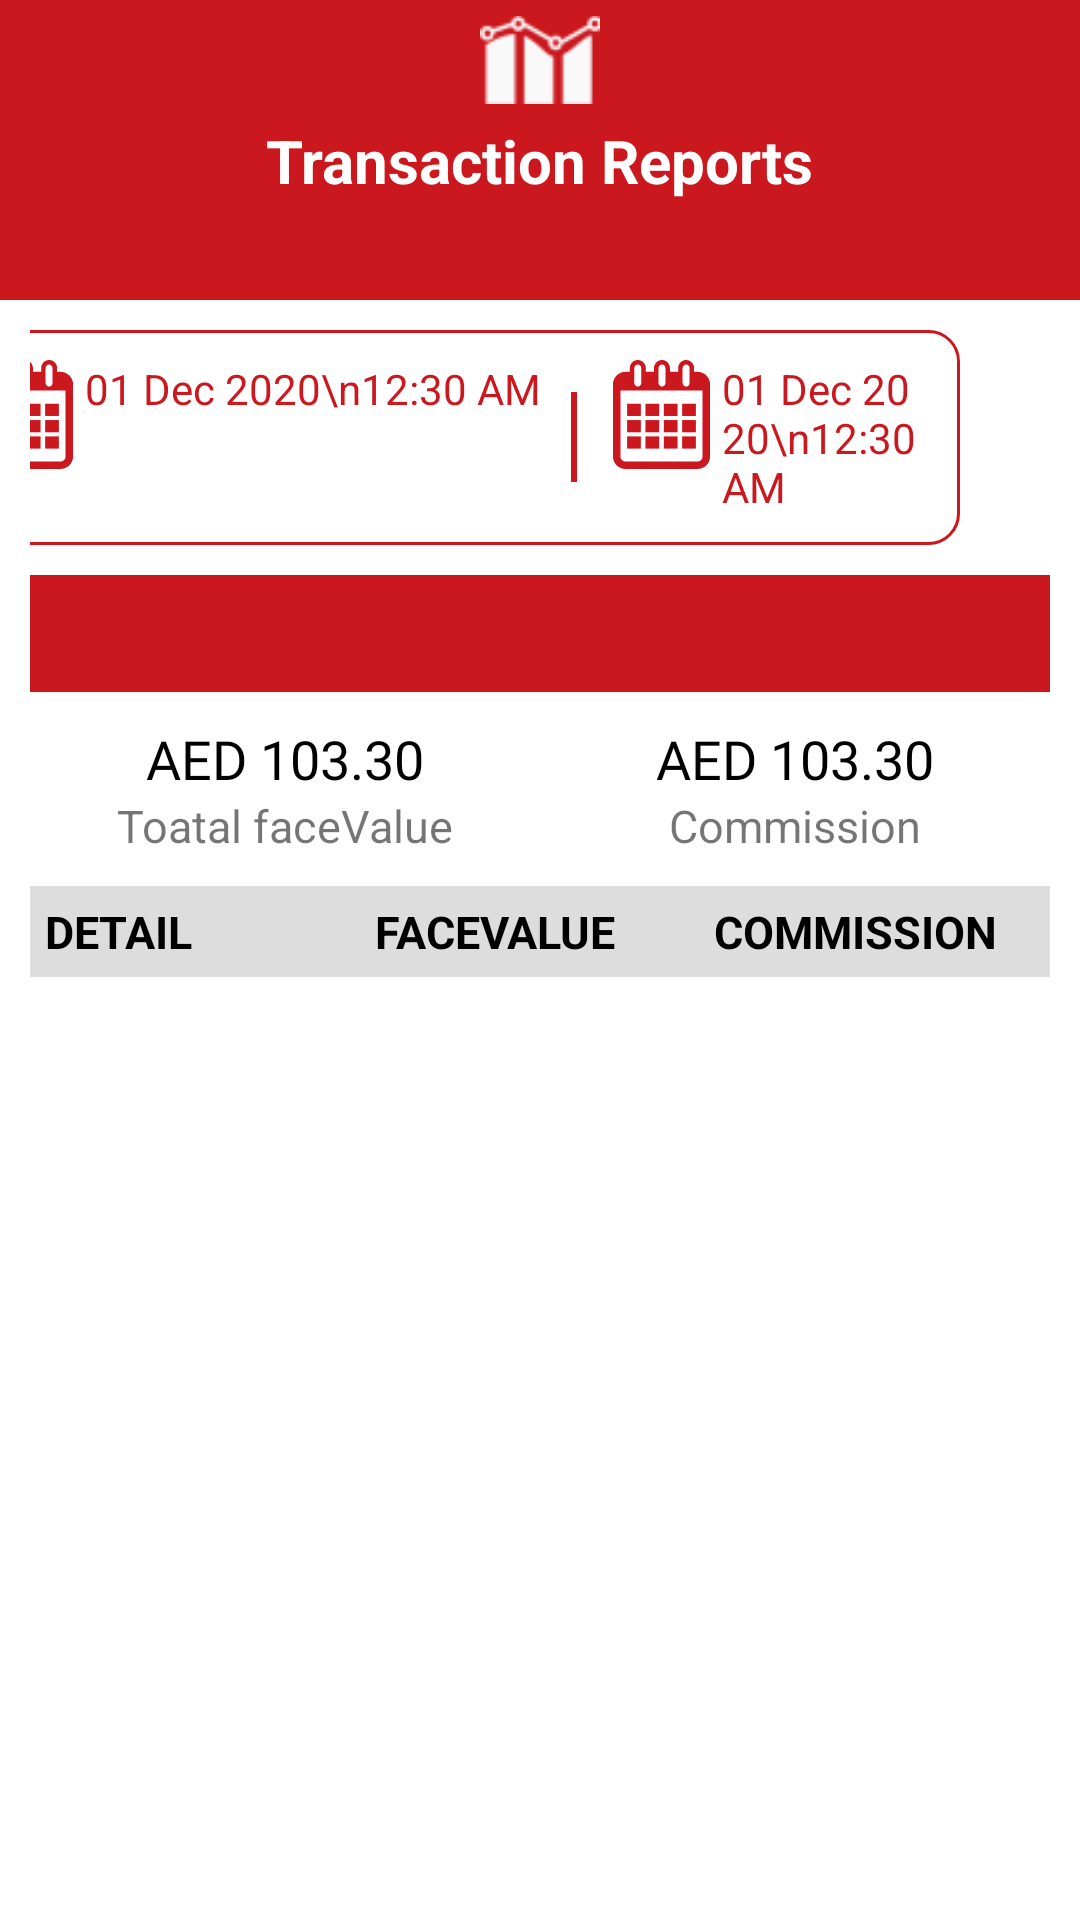

Reconstruct the res/layout file that produces this screen, plus the resources it refers to.
<!-- AndroidManifest.xml: application theme AppTheme -->
<!-- res/layout/fragment_transaction.xml -->
<layout xmlns:android="http://schemas.android.com/apk/res/android"
    xmlns:app="http://schemas.android.com/apk/res-auto">
    <androidx.constraintlayout.widget.ConstraintLayout
        android:id="@+id/sliding_pane_layout"
        android:layout_width="match_parent"
        android:layout_height="match_parent">

        <RelativeLayout
            android:id="@+id/relativeLayout"
            android:layout_width="match_parent"
            android:layout_height="100dp"
            android:background="@color/red"
            app:layout_constraintTop_toTopOf="parent">

            <ImageView
                android:id="@+id/search"
                android:layout_width="40dp"
                android:layout_height="40dp"
                android:layout_centerHorizontal="true"
                android:src="@drawable/reciept_report" />

            <TextView
                android:layout_width="wrap_content"
                android:layout_height="wrap_content"
                android:layout_below="@+id/search"
                android:layout_centerHorizontal="true"
                android:text="Transaction Reports"
                android:textColor="@color/white"
                android:textSize="20sp"
                android:textStyle="bold"></TextView>
        </RelativeLayout>

        <ScrollView
            android:id="@+id/nestedscrollview"
            android:layout_width="match_parent"
            android:layout_height="0dp"
            app:layout_constraintBottom_toBottomOf="parent"
            android:visibility="visible"
            app:layout_constraintTop_toBottomOf="@+id/relativeLayout">

            <LinearLayout
                android:layout_width="match_parent"
                android:layout_height="0dp"
                android:layout_margin="10dp"
                android:orientation="vertical"
                app:layout_constraintBottom_toBottomOf="parent"
                app:layout_constraintTop_toBottomOf="@+id/relativeLayout">

                <LinearLayout
                    android:layout_width="match_parent"
                    android:layout_height="wrap_content"
                    android:gravity="center"
                    android:orientation="horizontal">

                    <RelativeLayout
                        android:layout_width="wrap_content"
                        android:layout_height="wrap_content"
                        android:layout_gravity="center"
                        android:background="@drawable/border_red"
                        android:padding="10dp">

                        <ImageView
                            android:id="@+id/calender_start"
                            android:layout_width="wrap_content"
                            android:layout_height="wrap_content"
                            android:src="@drawable/ic_calendar_interface_symbol_tool" />

                        <TextView
                            android:id="@+id/calender_start_text"
                            android:layout_width="wrap_content"
                            android:layout_height="wrap_content"
                            android:layout_marginLeft="2dp"
                            android:layout_toRightOf="@+id/calender_start"
                            android:text="01 Dec 2020\n12:30 AM"
                            android:textColor="@color/red">

                        </TextView>

                        <View
                            android:id="@+id/view_first"
                            android:layout_width="2dp"
                            android:layout_height="30dp"
                            android:layout_centerVertical="true"
                            android:layout_marginLeft="10dp"
                            android:layout_toRightOf="@+id/calender_start_text"
                            android:background="@color/red" />

                        <ImageView
                            android:id="@+id/calender_end"
                            android:layout_width="wrap_content"
                            android:layout_height="wrap_content"
                            android:layout_marginLeft="10dp"
                            android:layout_toRightOf="@+id/view_first"
                            android:src="@drawable/ic_calendar_interface_symbol_tool" />

                        <TextView
                            android:id="@+id/calender_end_text"
                            android:layout_width="wrap_content"
                            android:layout_height="wrap_content"
                            android:layout_marginLeft="2dp"
                            android:layout_toRightOf="@+id/calender_end"
                            android:text="01 Dec 2020\n12:30 AM"
                            android:textColor="@color/red" />

                    </RelativeLayout>

                    <ImageView
                        android:id="@+id/search_report"
                        android:layout_width="40dp"
                        android:layout_height="40dp"
                        android:layout_marginLeft="20dp"
                        android:src="@drawable/ic_baseline_search_24" />

                </LinearLayout>

                <LinearLayout
                    android:layout_width="match_parent"
                    android:layout_height="wrap_content"
                    android:background="@color/red"
                    android:layout_marginTop="10dp"
                    android:orientation="horizontal">

                    <TextView

                        android:id="@+id/recharge_count"
                        android:layout_width="wrap_content"
                        android:layout_height="wrap_content"
                        android:padding="10dp"
                        android:textColor="@color/white"
                        android:textStyle="bold" />

                </LinearLayout>
                <LinearLayout
                    android:id="@+id/recharge_linear"
                    android:layout_width="match_parent"
                    android:layout_height="wrap_content"
                    android:orientation="horizontal"
                    android:layout_marginTop="10dp">
                    <LinearLayout
                        android:layout_width="0dp"
                        android:layout_weight="1"
                        android:orientation="vertical"
                        android:gravity="center"
                        android:layout_height="wrap_content">
                        <TextView
                            android:id="@+id/facevalue"
                            android:layout_width="wrap_content"
                            android:layout_height="wrap_content"
                            android:text="AED 103.30"
                            android:textSize="18sp"
                            android:textColor="@color/black"
                            android:fontFamily="@font/robotobold"/>
                        <TextView
                            android:layout_width="wrap_content"
                            android:layout_height="wrap_content"
                            android:text="Toatal faceValue"
                            android:textSize="15sp"
                            />


                    </LinearLayout>
                    <LinearLayout
                        android:layout_width="0dp"
                        android:layout_weight="1"
                        android:orientation="horizontal"
                        android:layout_height="wrap_content">
                        <LinearLayout
                            android:layout_width="0dp"
                            android:layout_weight="1"
                            android:orientation="vertical"
                            android:gravity="center"
                            android:layout_height="wrap_content">
                            <TextView
                                android:id="@+id/commission"
                                android:layout_width="wrap_content"
                                android:layout_height="wrap_content"
                                android:text="AED 103.30"
                                android:textSize="18sp"
                                android:textColor="@color/black"
                                android:fontFamily="@font/robotobold"/>
                            <TextView
                                android:layout_width="wrap_content"
                                android:layout_height="wrap_content"
                                android:text="Commission"
                                android:textSize="15sp"
                                />


                        </LinearLayout>

                    </LinearLayout>



                </LinearLayout>


                <LinearLayout
                    android:layout_width="match_parent"
                    android:layout_height="wrap_content"
                    android:layout_marginTop="10dp"
                    android:background="@color/dark_grey"
                    android:orientation="horizontal"
                    android:padding="5dp">

                    <TextView
                        android:layout_width="0dp"
                        android:layout_height="wrap_content"
                        android:layout_weight="1.5"
                        android:gravity="start"
                        android:text="DETAIL"
                        android:textColor="@color/black"
                        android:textSize="15sp"
                        android:textStyle="bold" />

                    <TextView
                        android:layout_width="0dp"
                        android:layout_height="wrap_content"
                        android:layout_weight="2"
                        android:gravity="center"
                        android:text="FACEVALUE"
                        android:textColor="@color/black"
                        android:textSize="15sp"
                        android:textStyle="bold" />

                    <TextView
                        android:layout_width="0dp"
                        android:layout_height="wrap_content"
                        android:layout_weight="2"
                        android:gravity="center"
                        android:text="COMMISSION"
                        android:textColor="@color/black"
                        android:textSize="15sp"
                        android:textStyle="bold" />

                </LinearLayout>

                <androidx.recyclerview.widget.RecyclerView
                    android:id="@+id/tranasction_recyler"
                    android:layout_width="match_parent"
                    android:layout_height="wrap_content"
                    android:fitsSystemWindows="true"
                    android:layout_marginTop="10dp"
                    app:layoutManager="androidx.recyclerview.widget.LinearLayoutManager" />

            </LinearLayout>
        </ScrollView>

        <com.google.android.material.progressindicator.CircularProgressIndicator
            android:id="@+id/progress_circular"
            android:layout_width="wrap_content"
            android:layout_height="wrap_content"
            android:layout_marginTop="10dp"
            android:indeterminate="true"
            android:visibility="gone"
            app:indicatorColor="@color/red"
            app:layout_constraintBottom_toBottomOf="parent"
            app:layout_constraintEnd_toEndOf="parent"
            app:layout_constraintStart_toStartOf="parent"
            app:layout_constraintTop_toTopOf="parent" />

    </androidx.constraintlayout.widget.ConstraintLayout>
</layout>
<!-- resources referenced by this layout -->
<resources>
  <color name="black">#000</color>
  <color name="dark_grey">#DDDDDD</color>
  <color name="red">#cb171e</color>
  <color name="white">#ffff</color>
  <!-- drawable border_red (drawable) -->
  <?xml version="1.0" encoding="utf-8"?>
  <shape
      android:shape="rectangle"
      xmlns:android="http://schemas.android.com/apk/res/android">
      <stroke
          android:width="1dp"
          android:color="@color/red"/>
      <corners
          android:radius="10dp"/>
  
  </shape>
  <!-- drawable ic_calendar_interface_symbol_tool: vector/xml drawable (drawable, 2444 chars, omitted) -->
  <!-- drawable reciept_report: png bitmap (drawable, 3582 bytes) -->
  <style name="AppTheme" parent="Theme.MaterialComponents.Light.NoActionBar">
          
          <item name="colorPrimary">@color/colorPrimary</item>
          <item name="colorPrimaryDark">@color/colorPrimaryDark</item>
          <item name="colorAccent">@color/colorAccent</item>
      </style>
  <color name="colorPrimary">#6200EE</color>
  <color name="colorPrimaryDark">@color/dark_red</color>
  <color name="colorAccent">#cb171e</color>
  <color name="dark_red">#770408</color>
</resources>
